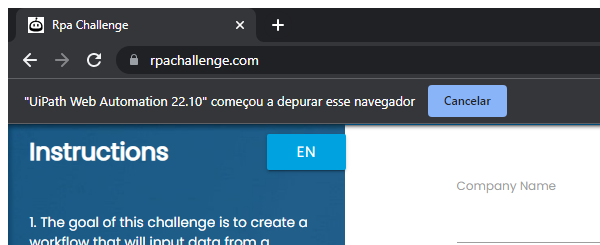
Task: Instruções:
- Criar um fluxo de trabalho que insira dados de uma planilha nos campos do formulário na tela.
- Os campos mudarão de posição na tela após cada envio ao longo de 10 rodadas, portanto, o fluxo de trabalho deve identificar corretamente onde cada registro da planilha deve ser digitado todas as vezes.
Workflow: RPAChallenge_Open

Step 1: Attach Browser - RPA Challenge Page in window 'Rpa Challenge' (chrome.exe)

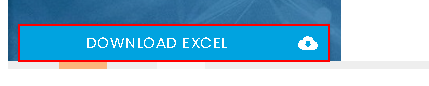
Step 2: find the link '*Download Excel*'
